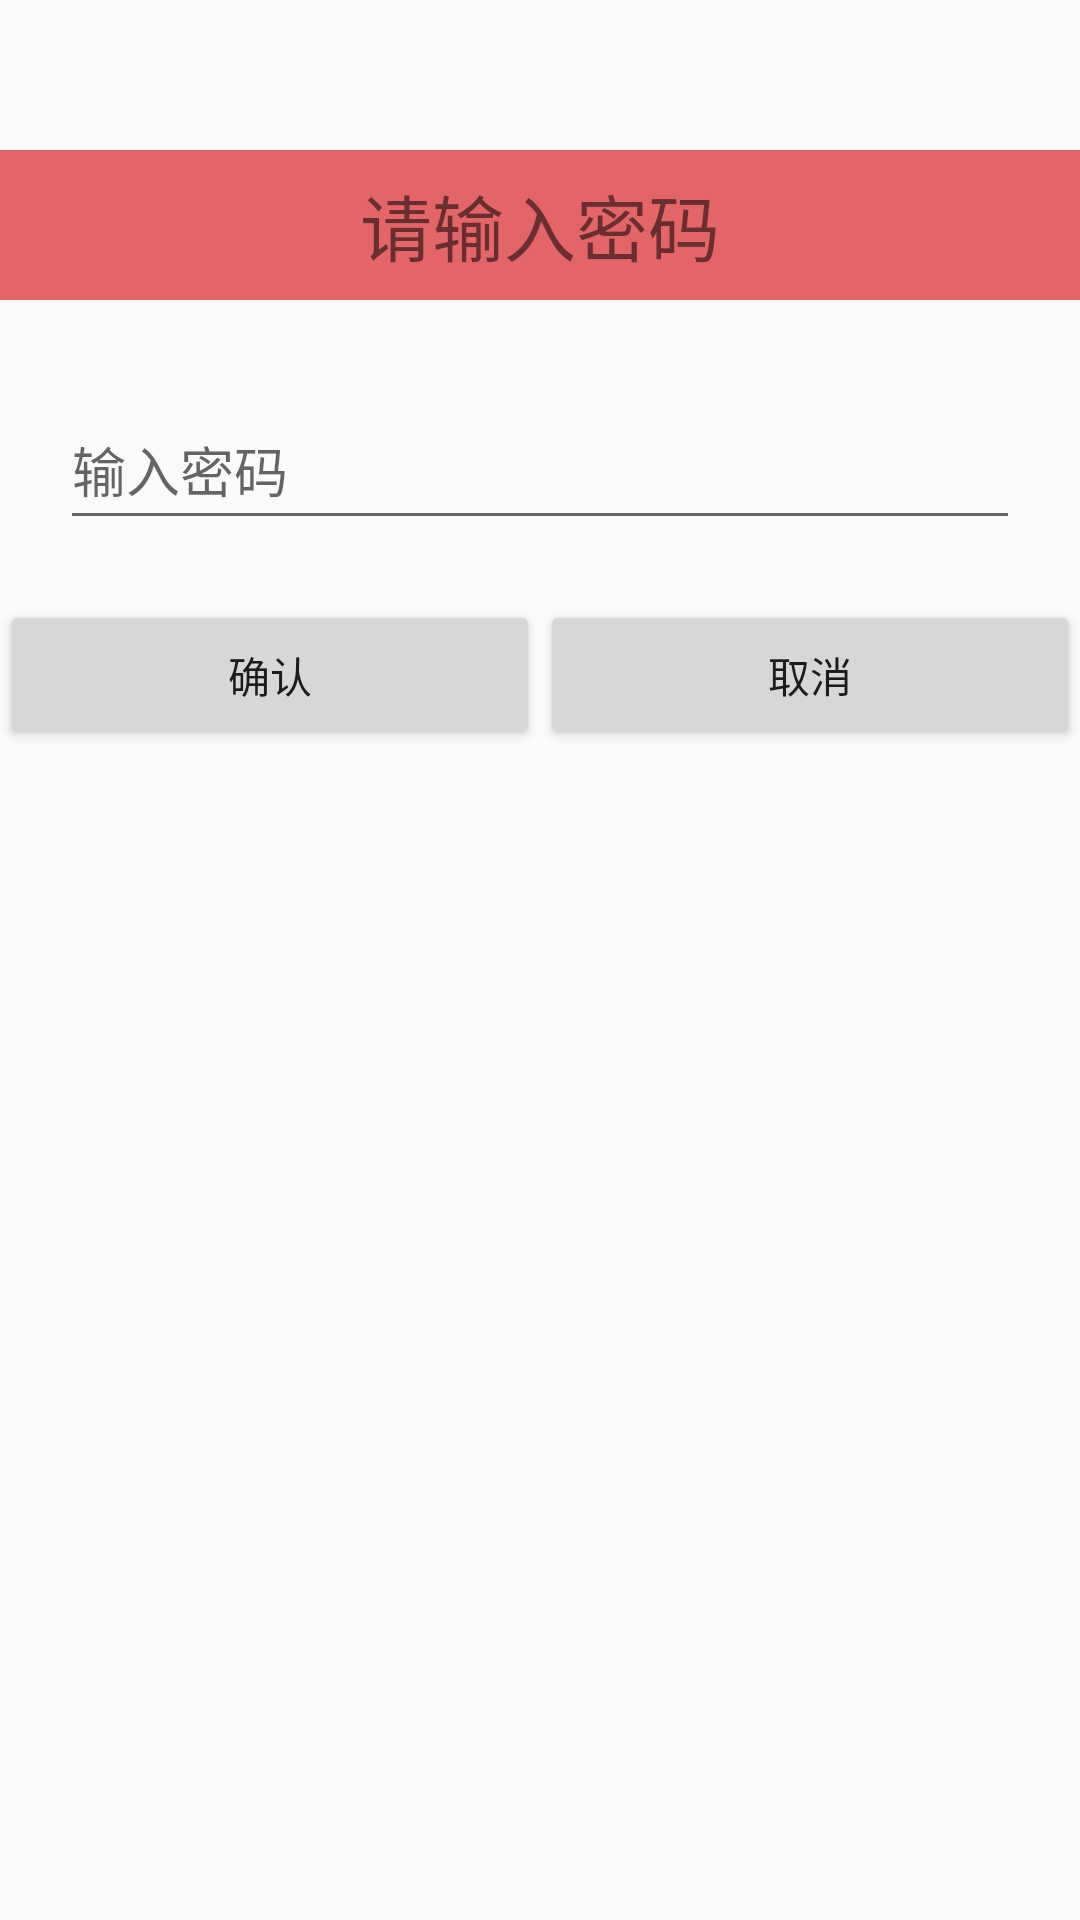

Produce the Android XML layout that renders to this screen, including the resource entries it uses.
<!-- AndroidManifest.xml: application theme AppTheme -->
<!-- res/layout/dialog_input_password.xml -->
<?xml version="1.0" encoding="utf-8"?>
<LinearLayout xmlns:android="http://schemas.android.com/apk/res/android"
    android:layout_width="match_parent"
    android:layout_height="match_parent"
    android:orientation="vertical" >
    
    <TextView android:layout_width="fill_parent"
        android:layout_height="50dp"
        android:text="@string/input_password"
        android:textSize="24sp"
        android:layout_marginTop="50dp"
        android:gravity="center"
        android:background="#e46567"/>
    
   
    
     <EditText 
        android:id="@+id/reinput_pwd"
        android:layout_marginTop="30dp"
        android:layout_width="match_parent"
        android:layout_height="50dp"
        android:layout_marginLeft="20dp"
        android:layout_marginRight="20dp"
        android:hint="@string/input_pwd"
        android:inputType="textPassword"/>
     
     <LinearLayout 
         android:layout_width="fill_parent"
         android:layout_height="60dp"
         android:layout_marginTop="20dp"
         android:orientation="horizontal">
         <Button 
             android:id="@+id/ensure"
             android:layout_width="wrap_content"
             android:layout_height="50dp"
             android:text="@string/ensure"
             android:layout_weight="1"/>
         <Button 
             android:id="@+id/cancel"
             android:layout_width="wrap_content"
             android:layout_height="50dp"
             android:text="@string/cancle"
             android:layout_weight="1"/>
     </LinearLayout>
    
    

</LinearLayout>
<!-- resources referenced by this layout -->
<resources>
  <string name="cancle">取消</string>
  <string name="ensure">确认</string>
  <string name="input_password">请输入密码</string>
  <string name="input_pwd">输入密码</string>
  <style name="AppTheme" parent="AppBaseTheme">
          <item name="android:windowNoTitle">true</item>
          
          <item name="android:fitsSystemWindows">true</item>
          
      </style>
  <style name="AppBaseTheme" parent="Theme.AppCompat.Light">
          
      </style>
</resources>
